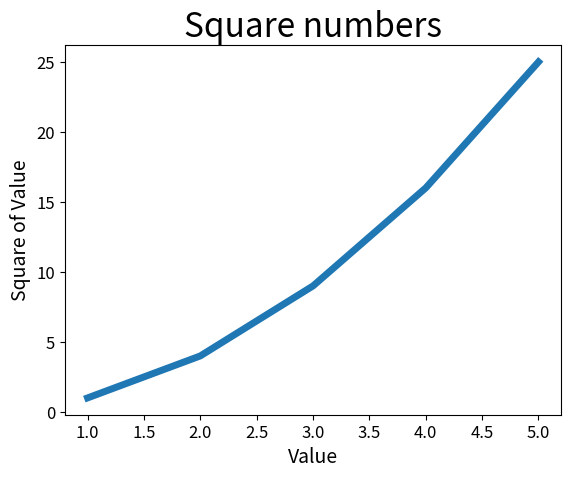

This figure's Python source:
import matplotlib.pyplot as plt

input_values = [1,2,3,4,5]
squares = [1,4,9,16,25]

plt.plot(input_values, squares, linewidth = 5)

# Set chart title and label axes.
plt.title("Square numbers", fontsize=24)
plt.xlabel("Value", fontsize=14)
plt.ylabel("Square of Value", fontsize=14)

# Size of tick labels.
plt.tick_params(axis="both", labelsize=12)

plt.show()
